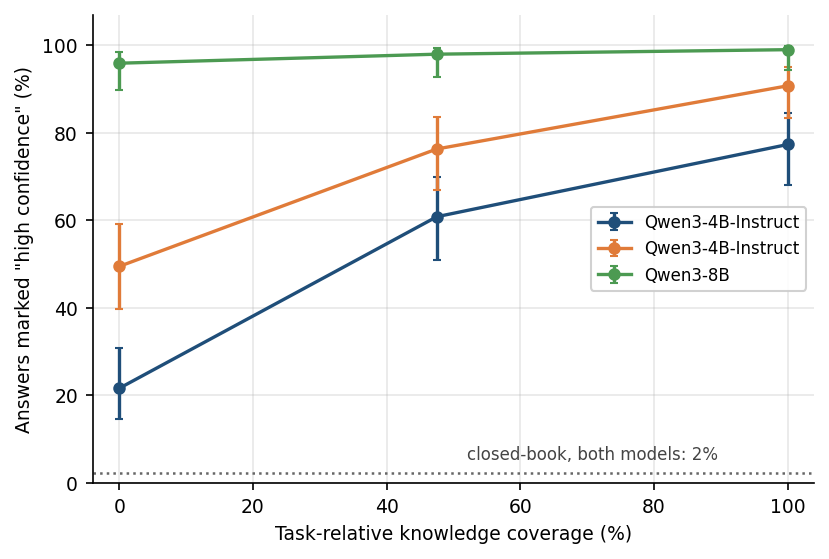

Data behind this chart, as committed beside it:
model, coverage_pct, pct_high, ci_lo, ci_hi, n
Qwen3-4B-Instruct, 0.0, 21.65, 14.62, 30.84, 97.0
Qwen3-4B-Instruct, 47.5, 60.82, 50.88, 69.95, 97.0
Qwen3-4B-Instruct, 100.0, 77.32, 68.04, 84.52, 97.0
Qwen3-4B-Instruct, closed-book, 2.062, , , 97.0
Qwen3-4B-Instruct, 0.0, 49.48, 39.75, 59.26, 97.0
Qwen3-4B-Instruct, 47.5, 76.29, 66.93, 83.65, 97.0
Qwen3-4B-Instruct, 100.0, 90.72, 83.3, 95.04, 97.0
Qwen3-4B-Instruct, closed-book, 3.093, , , 97.0
Qwen3-8B, 0.0, 95.88, 89.87, 98.38, 97.0
Qwen3-8B, 47.5, 97.94, 92.79, 99.43, 97.0
Qwen3-8B, 100.0, 98.97, 94.39, 99.82, 97.0
Qwen3-8B, closed-book, 2.062, , , 97.0
